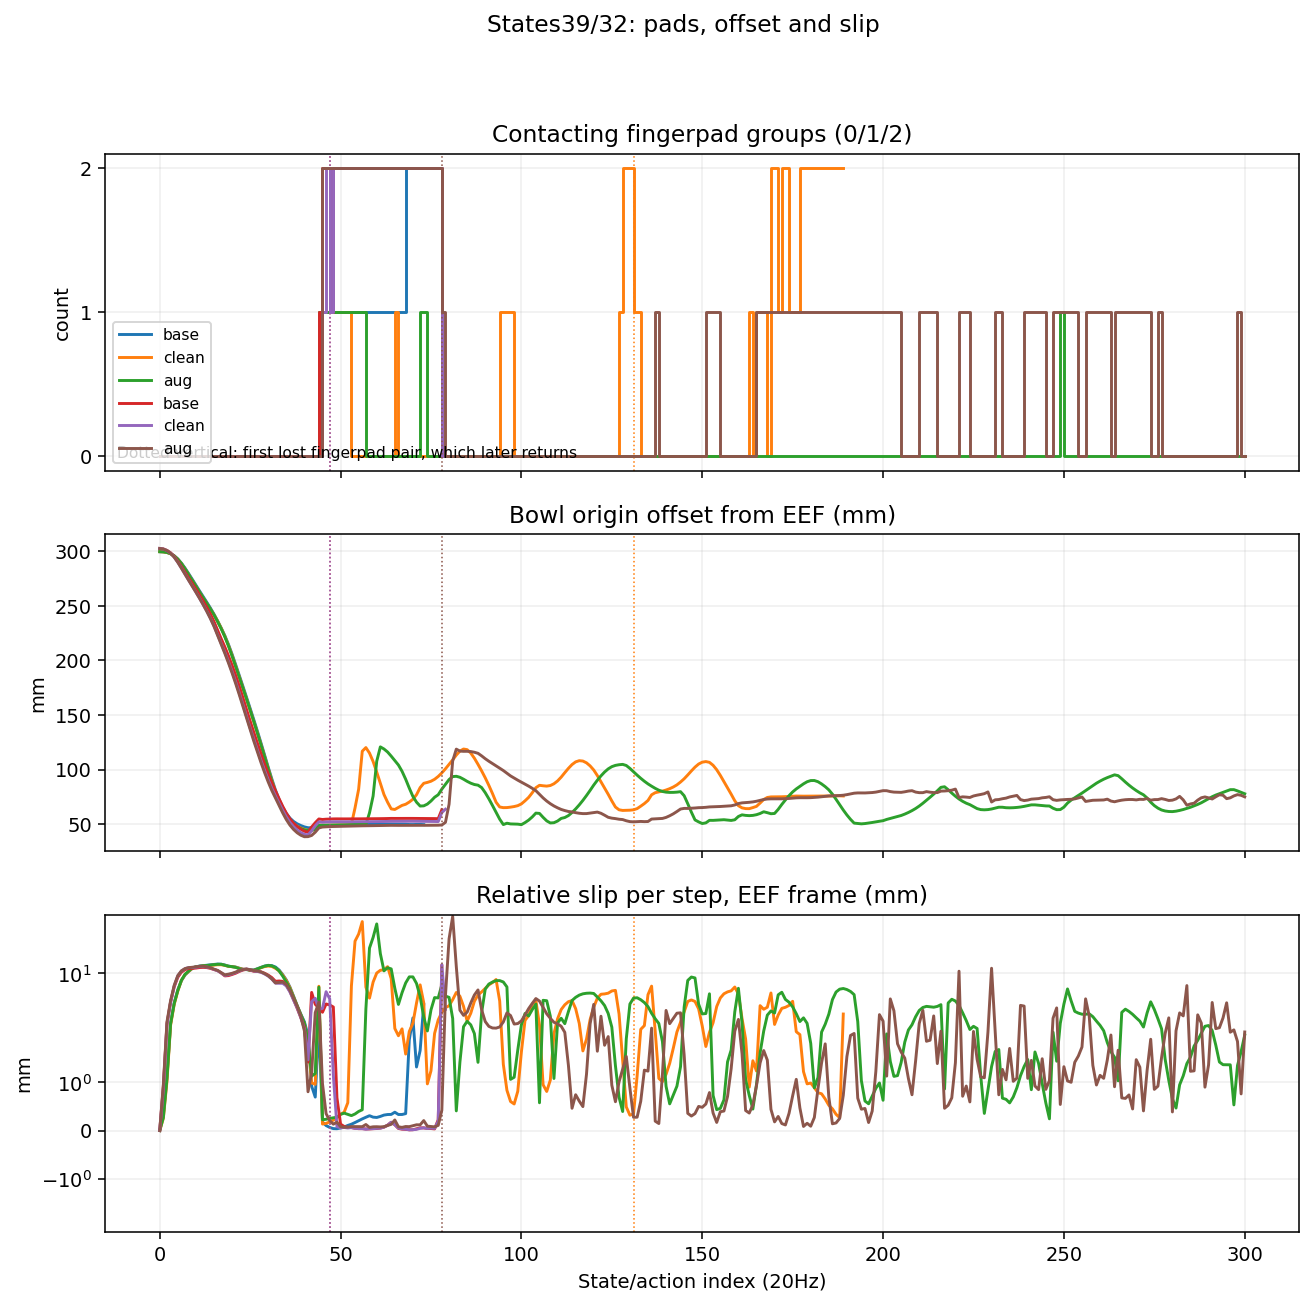

The file beside this chart, header and first rows:
model, states, first_any_pad_contact_state, last_any_pad_contact_state, states_with_any_pad_contact, any_pad_contact_regions, states_with_both_pad_contact, both_pad_contact_regions, first_both_pad_contact_gap_state, window_states_with_both_pad_contact, first_finger_contact_without_both_pads_s…, first_all_finger_contact_loss_state, window_max_relative_slip_mm, window_mean_relative_slip_mm, max_relative_slip_mm, mean_relative_slip_mm, max_lift_mm, finger_contact_columns_present
base, 74, 44, 73, 30, 1, 6, 1, , 6, , , 12.72, 5.458, 12.72, 5.458, 110.1, False
clean, 190, 44, 189, 45, 7, 20, 4, 131, 0, , , 39.21, 6.899, 39.21, 5.057, 63.79, False
aug, 301, 44, 249, 16, 3, 0, 0, , 0, , , 36.85, 6.98, 36.85, 4.188, 100, False
base, 79, 44, 77, 34, 1, 32, 2, 47, 32, , , 12.13, 5.035, 12.13, 5.035, 93.73, False
clean, 80, 45, 77, 33, 1, 31, 2, 47, 31, , , 12.5, 5.022, 12.5, 5.022, 99.26, False
aug, 301, 45, 298, 121, 13, 33, 1, 78, 33, , , 44.99, 5.169, 44.99, 2.854, 102.3, False
